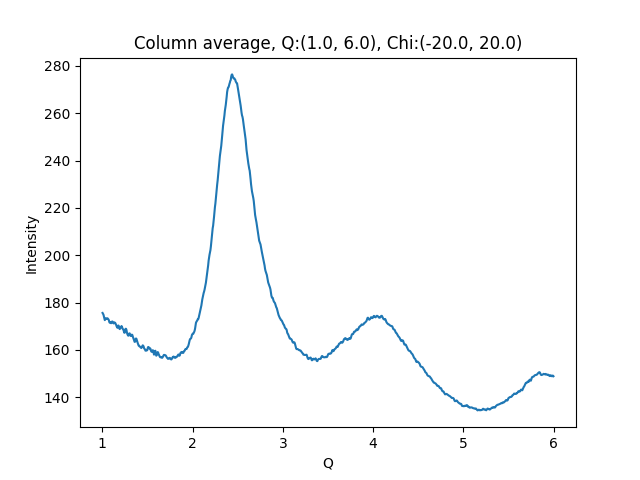

Source data for this figure (header and first rows):
1.002500000715255801e+00, 1.756059570312500000e+02
1.007500001429795677e+00, 1.752208251953125000e+02
1.012500002144335332e+00, 1.748978118896484375e+02
1.017500002858875208e+00, 1.741109466552734375e+02
1.022500003573414862e+00, 1.731616363525390625e+02
1.027500004287954516e+00, 1.725660247802734375e+02
1.032500005002494392e+00, 1.728733367919921875e+02
1.037500005717034268e+00, 1.733290710449218750e+02
1.042500006431573922e+00, 1.732583770751953125e+02
1.047500007146113798e+00, 1.732052154541015625e+02
1.052500007860653453e+00, 1.731529083251953125e+02
1.057500008575193329e+00, 1.733531494140625000e+02
1.062500009289732983e+00, 1.731399230957031250e+02
1.067500010004272637e+00, 1.728797760009765625e+02
1.072500010718812513e+00, 1.725207977294921875e+02
1.077500011433352389e+00, 1.717497863769531250e+02
1.082500012147892043e+00, 1.714353332519531250e+02
1.087500012862431920e+00, 1.716091003417968750e+02
1.092500013576971796e+00, 1.717119445800781250e+02
1.097500014291511228e+00, 1.712515869140625000e+02
1.102500015006051104e+00, 1.718632965087890625e+02
1.107500015720590758e+00, 1.718116760253906250e+02
1.112500016435130634e+00, 1.719820098876953125e+02
1.117500017149670510e+00, 1.714650115966796875e+02
1.122500017864210164e+00, 1.712524871826171875e+02
1.127500018578750041e+00, 1.711612091064453125e+02
1.132500019293289695e+00, 1.716443176269531250e+02
1.137500020007829349e+00, 1.715384674072265625e+02
1.142500020722369225e+00, 1.714062500000000000e+02
1.147500021436909101e+00, 1.710232238769531250e+02
1.152500022151448755e+00, 1.706420288085937500e+02
1.157500022865988631e+00, 1.700358581542968750e+02
1.162500023580528286e+00, 1.696398620605468750e+02
1.167500024295068162e+00, 1.693145904541015625e+02
1.172500025009608038e+00, 1.698605804443359375e+02
1.177500025724147470e+00, 1.703019866943359375e+02
1.182500026438687346e+00, 1.700466156005859375e+02
1.187500027153227222e+00, 1.691636810302734375e+02
1.192500027867766876e+00, 1.687859649658203125e+02
1.197500028582306753e+00, 1.690099029541015625e+02
1.202500029296846407e+00, 1.694877471923828125e+02
1.207500030011386283e+00, 1.697026824951171875e+02
1.212500030725925937e+00, 1.700578155517578125e+02
1.217500031440465591e+00, 1.698164825439453125e+02
1.222500032155005467e+00, 1.691514587402343750e+02
1.227500032869545343e+00, 1.687938842773437500e+02
1.232500033584084997e+00, 1.685695800781250000e+02
1.237500034298624874e+00, 1.680298767089843750e+02
1.242500035013164528e+00, 1.672810974121093750e+02
1.247500035727704182e+00, 1.672058715820312500e+02
1.252500036442244058e+00, 1.680036315917968750e+02
1.257500037156783712e+00, 1.689030914306640625e+02
1.262500037871323588e+00, 1.689025115966796875e+02
1.267500038585863464e+00, 1.684096527099609375e+02
1.272500039300403119e+00, 1.673445281982421875e+02
1.277500040014942995e+00, 1.666563415527343750e+02
1.282500040729482649e+00, 1.662449645996093750e+02
1.287500041444022525e+00, 1.659787597656250000e+02
1.292500042158562179e+00, 1.664348297119140625e+02
1.297500042873101833e+00, 1.669100494384765625e+02
1.302500043587641709e+00, 1.669873352050781250e+02
... 939 more rows
